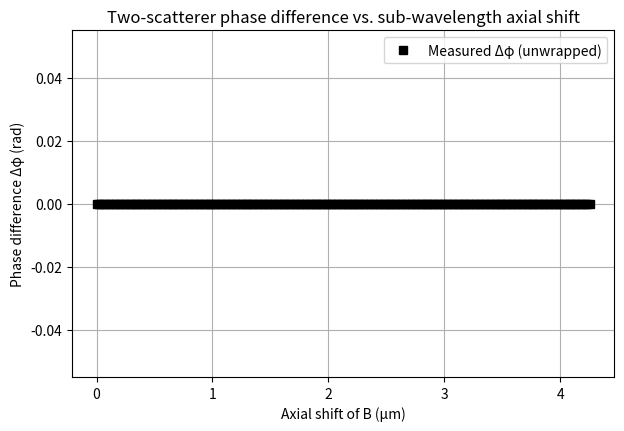

Write the Python code that produced this figure. (Note: this script raises an exception after producing the figure.)
# -*- coding: utf-8 -*-
"""
Created on Wed Sep 24 17:06:26 2025

2 Scatters simulation

@author: ZAQ
"""

plot=True

import numpy as np
import matplotlib.pyplot as plt
import matplotlib.patches as mpatches
import pandas as pd
import os

# def simulate_source_spectrum(
#         L1 = 1015e-9,
#         L2 = 1090e-9,
#         N = 1028,
#         plot=False):
    
#     L_arr = np.linspace(L1,L2,N)
#     k1 = 2*np.pi/L_arr[0]
#     k2 = 2*np.pi/L_arr[-1]
#     k_arr = np.linspace(k1,k2,N)
#     k0 = (k1+k2)/2
    
#     half_width_k = 2e5
#     S_arr = np.ones(k_arr.shape)*1e-16 # small value to avoid div/0 errors
#     S_arr[np.where(np.abs(k_arr-k0)<half_width_k)] = 1
    
#     # sampling interval in k
#     dk = k_arr[1]-k_arr[0]
    
#     if plot:
#         plt.figure()
#         plt.plot(k_arr,S_arr)
#         plt.xlabel('k(rad/m)')
#         plt.ylabel('power (ADU)')
#         plt.title('source spectrum')
#     return S_arr, k_arr

# OCT function (Modified Eqn. 1 above)
# def OCT(z_S, R_S, S_arr, k_arr, z_R=0.0, R_R=1.0):
#     delta_z = z_S - z_R
#     # OCT_signal = S_arr*R_R + S_arr*R_S + 2*S_arr*np.sqrt(R_R*R_S)*np.real(np.cos(2*k_arr*delta_z))
#     OCT_signal = 2*S_arr*np.sqrt(R_R*R_S)*np.real(np.cos(2*k_arr*delta_z)) # No DC
#     return OCT_signal

# Complex OCT 
def OCT_complex(z_S, R_S, S_arr, k_arr, z_R=0.0, R_R=1.0):
    delta_z = z_S - z_R
    # Complex interference term (analytic in k)
    return 2*S_arr*np.sqrt(R_R*R_S) * np.exp(1j * 2 * k_arr * delta_z)

# def reconstruct_ascan_from_spectrum(spectrum):
#     """
#     Reconstruct complex A-scan from k-domain spectrum.
#     We assume uniform sampling in k. We use ifft with shift for centered spectra.
#     """
#     a = np.fft.fftshift(np.fft.ifft(spectrum))
#     return a

# No shift
def reconstruct_ascan_from_spectrum(spectrum):
    # If k_arr is already in ascending order with DC at index 0:
    return np.fft.ifft(spectrum)        # no shift
    # Only use fftshift/ifftshift if you also shift the spectrum to be centered.

def peak_phase(ascan):
    """Return index of the magnitude peak and its complex phase (in radians)."""
    mag = np.abs(ascan)
    idx = int(np.argmax(mag))
    ph = np.angle(ascan[idx])
    return idx, ph

def theoretical_phase_change(delta_z, lambda0):
    """Expected phase change for a sub-wavelength axial shift in OCT: Δφ ≈ 4π Δz / λ0."""
    return 4.0 * np.pi * delta_z / lambda0

def run_simulation(
    lambda0=1064e-9,          # central wavelength [m]
    fwhm_lambda=50e-9,       # source FWHM bandwidth [m]
    n_samples=1028,          # number of k-samples
    zA=1e-4,               # depth of scatterer A [m]
    zB=1.4e-4,               # initial depth of scatterer B [m]
    ampA=1.0e-2+0.0j,           # amplitude of A
    ampB=0.8e-2+0.0j,           # amplitude of B
    n_steps=10,              # number of incremental shifts to apply to B
    shift_per_step_fraction=1/50.0,  # each step is λ0 * this fraction (e.g., 1/50 -> λ/50)
    seed=None,
):
    """
    Execute the two-scatterer simulation and return a results dict.
    - Build uniform k-grid around k0 with Gaussian envelope.
    - Simulate spectra and reconstruct A-scans.
    - Compute phase(A) - phase(B) at their magnitude peaks.
    - Incrementally shift B and recompute, tracking phase evolution.
    """
    if seed is not None:
        np.random.seed(seed)

    # # Central wavenumber and spectral width (convert FWHM in wavelength to std in k-domain approximately)
    # k0 = 2.0 * np.pi / lambda0

    # # Approximate mapping: if source is Gaussian in wavelength with FWHM Δλ,
    # # then in k it's also roughly Gaussian with std sigma_k ≈ (2π/λ^2) * sigma_λ, where sigma_λ = FWHM / (2*sqrt(2*ln2))
    # sigma_lambda = fwhm_lambda / (2.0 * np.sqrt(2.0 * np.log(2.0)))
    # sigma_k = (2.0 * np.pi / (lambda0 ** 2)) * sigma_lambda

    # # k-grid (uniform around k0)
    # dk = 4.0 * sigma_k / n_samples  # span ~±2σ in k
    
    L1 = lambda0 - fwhm_lambda
    L2 = lambda0 + fwhm_lambda
    L_arr = np.linspace(L1,L2,n_samples)
    k1 = 2*np.pi/L_arr[0]
    k2 = 2*np.pi/L_arr[-1]
    k_arr = np.linspace(k1,k2,n_samples)
    k0 = (k1+k2)/2 
    
    half_width_k = 2e5
    S_arr = np.ones(k_arr.shape)*1e-16 # small value to avoid div/0 errors
    S_arr[np.where(np.abs(k_arr-k0)<half_width_k)] = 1
    
    # sampling interval in k
    dk = k_arr[1]-k_arr[0]
    
    # Helper to get phases from A and B
    def phases_for_positions(sA, sB):
        aA = reconstruct_ascan_from_spectrum(sA)
        aB = reconstruct_ascan_from_spectrum(sB)
        idxA, phiA = peak_phase(aA)
        idxB, phiB = peak_phase(aB)
        return aA, aB, idxA, idxB, phiA, phiB
    
    def plot_result(sA, sB, aA, aB, idxA, idxB, phiA, phiB, zA_cur, zB_cur, idx=0):
        save_dir = r"E:\Registration\Simulation\plots_minutes"
        os.makedirs(save_dir, exist_ok=True)
        
        # OCT Signal Spectrum
        fig, ax = plt.subplots(2, 2, figsize=(10,6))
        
        ax[0,0].plot(sA)
        ax[0,0].set_title(f"Scatter A OCT Signal Spectrum @ zA = {zA_cur*1e6:.0f}um", fontsize=10)
        
        ax[0,1].plot(sB)
        ax[0,1].set_title(f"Scatter B OCT Signal Spectrum @ zB = {zB_cur*1e6:.0f}um", fontsize=10)
        
        # # OCT Signal Spectrum
        # fig, ax = plt.subplots(2, 1)
        
        ax[1,0].plot(aA)
        ax[1,0].set_title(f"Scatter A Ascan, pk @ {idxA}\nphase = {phiA:.2e}", fontsize=10)
        
        ax[1,1].plot(aB)
        ax[1,1].set_title(f"Scatter B Ascan, pk @ {idxB}\nphase = {phiB:.2e}", fontsize=10)
        
        plt.tight_layout()
        plt.savefig(rf"{save_dir}/Ascan_{idx}.png")
        plt.close(fig)
        return
    
    def windowed_complex(ascan, z0, hw=2, w=None):
        sl = slice(z0-hw, z0+hw+1)
        if w is None:
            w = np.hanning(2*hw+1)
        return np.sum(ascan[sl] * w)
    
    # sA = OCT(zA, a`mpA, S_arr, k_arr)
    # sB0 = OCT(zB, ampB, S_arr, k_arr)
    
    # # Initial phases
    # aA0, aB0, idxA0, idxB0, phiA0, phiB0 = phases_for_positions(sA, sB0)
    
    # if idxA0 > n_samples/2:
    #     idxA0 = n_samples - idxA0
    # if idxB0 > n_samples/2:
    #     idxB0 = n_samples - idxB0
        
    # base_phase_diff = np.angle(np.exp(1j * (phiA0 - phiB0)))  # wrapped into (-π, π)
    # plot_result(sA, sB0, aA0, aB0, idxA0, idxB0, phiA0, phiB0, zA, zB)
    
    # build once from first step to lock indices
    expected_offset = 0
    spec0 = OCT_complex(zA, ampA, S_arr, k_arr) + OCT_complex(zB, ampB, S_arr, k_arr)
    a0 = np.fft.ifft(spec0)
    zA_idx = np.argmax(np.abs(a0))                    # or pick known index for A
    zB_idx = np.argmax(np.abs(a0)) + expected_offset  # or locate B near expected
    
    # Perform incremental sub-wavelength shifts of B
    delta_per_step = lambda0 * shift_per_step_fraction  # meters per step
    shifts = []
    phase_diffs = []
    theo_phase = []
    phiA = []
    phiB = []
    zB_all = []
    sB_all = []

    # for i in range(n_steps + 1):
    #     zB_i = zB + i * delta_per_step
    #     sB_i = OCT(zB_i, ampB, S_arr, k_arr)
    #     zB_all.append(zB_i)
    #     # phiA_i, phiB_i = phases_for_positions(zA, zB_i)
    #     aAi, aBi, idxAi, idxBi, phiAi, phiBi = phases_for_positions(sA, sB_i)
    #     if idxAi > n_samples/2:
    #         idxAi = n_samples - idxAi
    #     if idxBi > n_samples/2:
    #         idxBi = n_samples - idxBi
    #     # plot_result(sA, sB_i, aAi, aBi, idxAi, idxBi, phiAi, phiBi, zA, zB_i, i)
    #     # phase difference between A and B' at their respective peaks
    #     dphi = np.angle(np.exp(1j * (phiAi - phiBi)))  # wrap to (-π, π]
    #     # dphi = np.angle(np.exp(1j * (phiA0 - phiBi)))  # wrap to (-π, π]
    #     shifts.append(i * delta_per_step)
    #     phiA.append(np.array(phiAi))
    #     phiB.append(np.array(phiBi))
    #     sB_all.append(np.array(sB_i))
    #     phase_diffs.append(dphi)
    #     theo_phase.append(np.mod(base_phase_diff - theoretical_phase_change(i * delta_per_step, lambda0) + np.pi, 2*np.pi) - np.pi)
        
    for i in range(n_steps+1):
        zB_i = zB + i*delta_per_step
        spec = OCT_complex(zA, ampA, S_arr, k_arr) + OCT_complex(zB_i, ampB, S_arr, k_arr)
        a = np.fft.ifft(spec)
    
        cA = windowed_complex(a, zA_idx, hw=2)
        cB = windowed_complex(a, zB_idx, hw=2)
        dphi = np.angle(cB * np.conj(cA))
        phase_diffs.append(dphi)
        shifts.append(i * delta_per_step)
        
    # Unwrap measured phase diffs for analysis/plotting
    phase_diffs_unwrapped = np.unwrap(phase_diffs)

    results = {
        "lambda0": lambda0,
        "fwhm_lambda": fwhm_lambda,
        "n_samples": n_samples,
        "k0": k0,
        "dk": dk,
        "zA": zA,
        "phiA": phiA,
        "zB": zB_all,
        "phiB": phiB,
        "sB": sB_all,
        "delta_per_step": delta_per_step,
        "shifts": np.array(shifts),
        "phase_diffs_wrapped": np.array(phase_diffs),
        "phase_diffs_unwrapped": np.array(phase_diffs_unwrapped),
        "theoretical_phase_wrapped": np.array(theo_phase),
        # "base_phase_diff": base_phase_diff,
    }
    return results

# def save_results(results, csv_path):
#     df = pd.DataFrame({
#         "shift_m": results["shifts"],
#         "phase_diff_wrapped_rad": results["phase_diffs_wrapped"],
#         "phase_diff_unwrapped_rad": results["phase_diffs_unwrapped"],
#         "theoretical_wrapped_rad": results["theoretical_phase_wrapped"],
#     })
#     df.to_csv(csv_path, index=False)
#     return df

def save_results(results, csv_path):
    df = pd.DataFrame({
        "zA": results["zA"],
        "zB": results["zB"],
        "shift_m": results["shifts"],
        "phase_diff_wrapped_rad": results["phase_diffs_wrapped"],
        "phase_diff_unwrapped_rad": results["phase_diffs_unwrapped"],
    })
    df.to_csv(csv_path, index=False)
    return df

def detect_jumps(x, y, k_sigma=3.5, window=3, min_drop=3.0, detrend=True):
    """
    x, y: 1D arrays (same length)
    k_sigma: outlier threshold for single-step changes (in MAD-based sigmas)
    window: number of points over which to look for multi-step drops
    min_drop: total drop y[i] - y[i+window] required to flag a multi-step jump
    detrend: remove global linear trend before differencing (helps on sloped data)
    """
    x = np.asarray(x); y = np.asarray(y)

    # Optional detrend so we detect deviations from the overall slope
    if detrend:
        p = np.polyfit(x, y, 1)
        y_use = y - np.polyval(p, x)
    else:
        y_use = y

    # ---------- 1) Single-step jumps ----------
    dy = np.diff(y_use)
    # # robust scale (MAD -> sigma)
    # mad = np.median(np.abs(dy - np.median(dy)))
    # sigma = 1.4826 * mad if mad > 0 else (np.std(dy) + 1e-12)
    # thr = k_sigma * sigma
    thr = 1
    single_step_idx = np.where(np.abs(dy) > thr)[0]        # jump between i and i+1

    # ---------- 2) Multi-step drops over a small window ----------
    multi_spans = []
    if window >= 1:
        for i in range(len(y) - window):
            total_drop = y[i] - y[i + window]
            if total_drop > min_drop:
                # ensure it’s mostly decreasing inside the window
                if np.all(np.diff(y[i:i+window+1]) < 0):
                    multi_spans.append((i, i + window))

    return single_step_idx, multi_spans



def plot_phase_vs_shift(results, show=True, save_path=None):
    shifts_um = results["shifts"] * 1e6
    fig, ax = plt.subplots(figsize=(7, 4.5))
    ax.plot(shifts_um, results["phase_diffs_unwrapped"], 'ks', label="Measured Δφ (unwrapped)")
    # ax.plot(shifts_um, results["theoretical_phase_wrapped"], linestyle="--", label="Theoretical Δφ (wrapped)")
    ax.set_xlabel("Axial shift of B (µm)")
    ax.set_ylabel("Phase difference Δφ (rad)")
    ax.set_title("Two-scatterer phase difference vs. sub-wavelength axial shift")
    ax.grid(True)
    ax.legend()
    if save_path is not None:
        fig.savefig(save_path, dpi=150, bbox_inches="tight")
    if show:
        plt.show()
    plt.close(fig)

def main():
    # Default run: 10 steps, each λ/50 shift
    results = run_simulation(
        lambda0=1064e-9,
        fwhm_lambda=50e-9,
        n_samples=1028,
        zA=0.1e-3,
        zB=0.3e-3,
        ampA=1.0e-2+0.0j,
        ampB=0.8e-2+0.0j,
        n_steps=200,
        shift_per_step_fraction=1/50.0,
    )
    
    # # Debug phase wrap
    # phase_diffs = results["phase_diffs_unwrapped"]
    # phase_diffs_rad = np.diff(phase_diffs)
    # idx = np.where(np.abs(phase_diffs_rad) > 2)[0]        # indices where diff > 2
    # target_phase_diffs = []
    # for i in idx:
    #     target_phase_diff = [phase_diffs[i], phase_diffs[i+1]]
    #     target_phase_diffs.append(target_phase_diff)
        
    # print(idx)                         # gives indices of the *first element* in the pair
    
    # # ---- Debug phase possible phase wrap ----
    # x = results["shifts"] * 1e6
    # y_wrapped = results["phase_diffs_wrapped"]
    # y = results["phase_diffs_unwrapped"]
    # phiA = results["phiA"]
    # phiB = results["phiB"]
    # zA = results["zA"]
    # zB = results["zB"]
    # sB = results["sB"]
    
    # #--- Visualize all parameters ---
    # fig, ax = plt.subplots(2,3)
    
    # # ax[0,0].plot(x, zA)
    # # ax[0,0].xlabel("Axial shift of B' (μm)")
    # # ax[0,0].ylabel("zA")
    
    # ax[0,1].plot(x, np.array(zB)*1e4)
    # ax[0,1].set_xlabel("Axial shift of B' (μm)", fontsize=8)
    # ax[0,1].set_ylabel("zB (μm)", fontsize=8)
    
    # ax[1,2].plot(x, y_wrapped)
    # ax[1,2].set_xlabel("Axial shift of B' (μm)", fontsize=8)
    # ax[1,2].set_ylabel("Δφ (wrapped)", fontsize=8)
    
    # ax[1,0].plot(x,phiA)
    # ax[1,0].set_xlabel("Axial shift of B' (μm)", fontsize=8)
    # ax[1,0].set_ylabel("φA (rad)", fontsize=8)
    
    # ax[1,1].plot(x, phiB)
    # ax[1,1].set_xlabel("Axial shift of B' (μm)", fontsize=8)
    # ax[1,1].set_ylabel("φB (rad)", fontsize=8)
    
    # ax[0,2].plot(x, y)
    # ax[0,2].set_xlabel("Axial shift of B' (μm)", fontsize=8)
    # ax[0,2].set_ylabel("Δφ (unwrapped)")
    
    # plt.tight_layout()
    # plt.show()
    
    # # single_idx gives "first element" in the pair
    # # spans give three idx where the big phase diff jump happended.
    # single_idx, spans = detect_jumps(x, y, k_sigma=0.2, window=2, min_drop=2) 

    # # visualize phase difference
    # fig, ax = plt.subplots()
    # data_line, = ax.plot(x, y, 'k.-', label="Δφ between A and B' (unwrapped)")
    # single_scatter = ax.scatter(x[single_idx+1], y[single_idx+1],
    #                             s=80, facecolors='none', edgecolors='r', label='Small phase jump')
    
    # # Add shaded spans
    # for i, j in spans:
    #     ax.axvspan(x[i], x[j], color='orange', alpha=0.25)
    
    # # Create a proxy patch for multi-step legend
    # multi_patch = mpatches.Patch(color='orange', alpha=0.25, label='Big phase drop')
    
    # # Combine all legend handles
    # handles = [data_line, single_scatter, multi_patch]
    # labels = [h.get_label() for h in handles]
    # ax.legend(handles, labels, loc='best')
    
    # ax.set_xlabel("Axial shift of B' (μm)")
    # ax.set_ylabel("Phase difference Δφ (rad)")
    # ax.set_title("Detected jumps in two-scatterer phase difference")
    # plt.show()
    
    # small_phase_jump_idx = []
    # small_phase_jump = []
    
    # for ii in single_idx:
    #     small_phase_jump_idx.append(ii)
    #     small_phase_jump.append(phiB[ii])
    
    
    # Save outputs
    csv_path = r"E:\Registration\Simulation/two_scatterer_results.csv"
    fig_path = r"E:\Registration\Simulation/two_scatterer_phase_vs_shift.png"
    # save_results(results, csv_path)
    plot_phase_vs_shift(results, show=True, save_path=fig_path)

    # Print a short report
    print("Saved CSV:", csv_path)
    print("Saved plot:", fig_path)
    print("Base phase diff (A vs. B) [rad]:", results["base_phase_diff"])
    print("Shift per step [nm]:", results["delta_per_step"] * 1e9)

if __name__ == "__main__":
    main()
